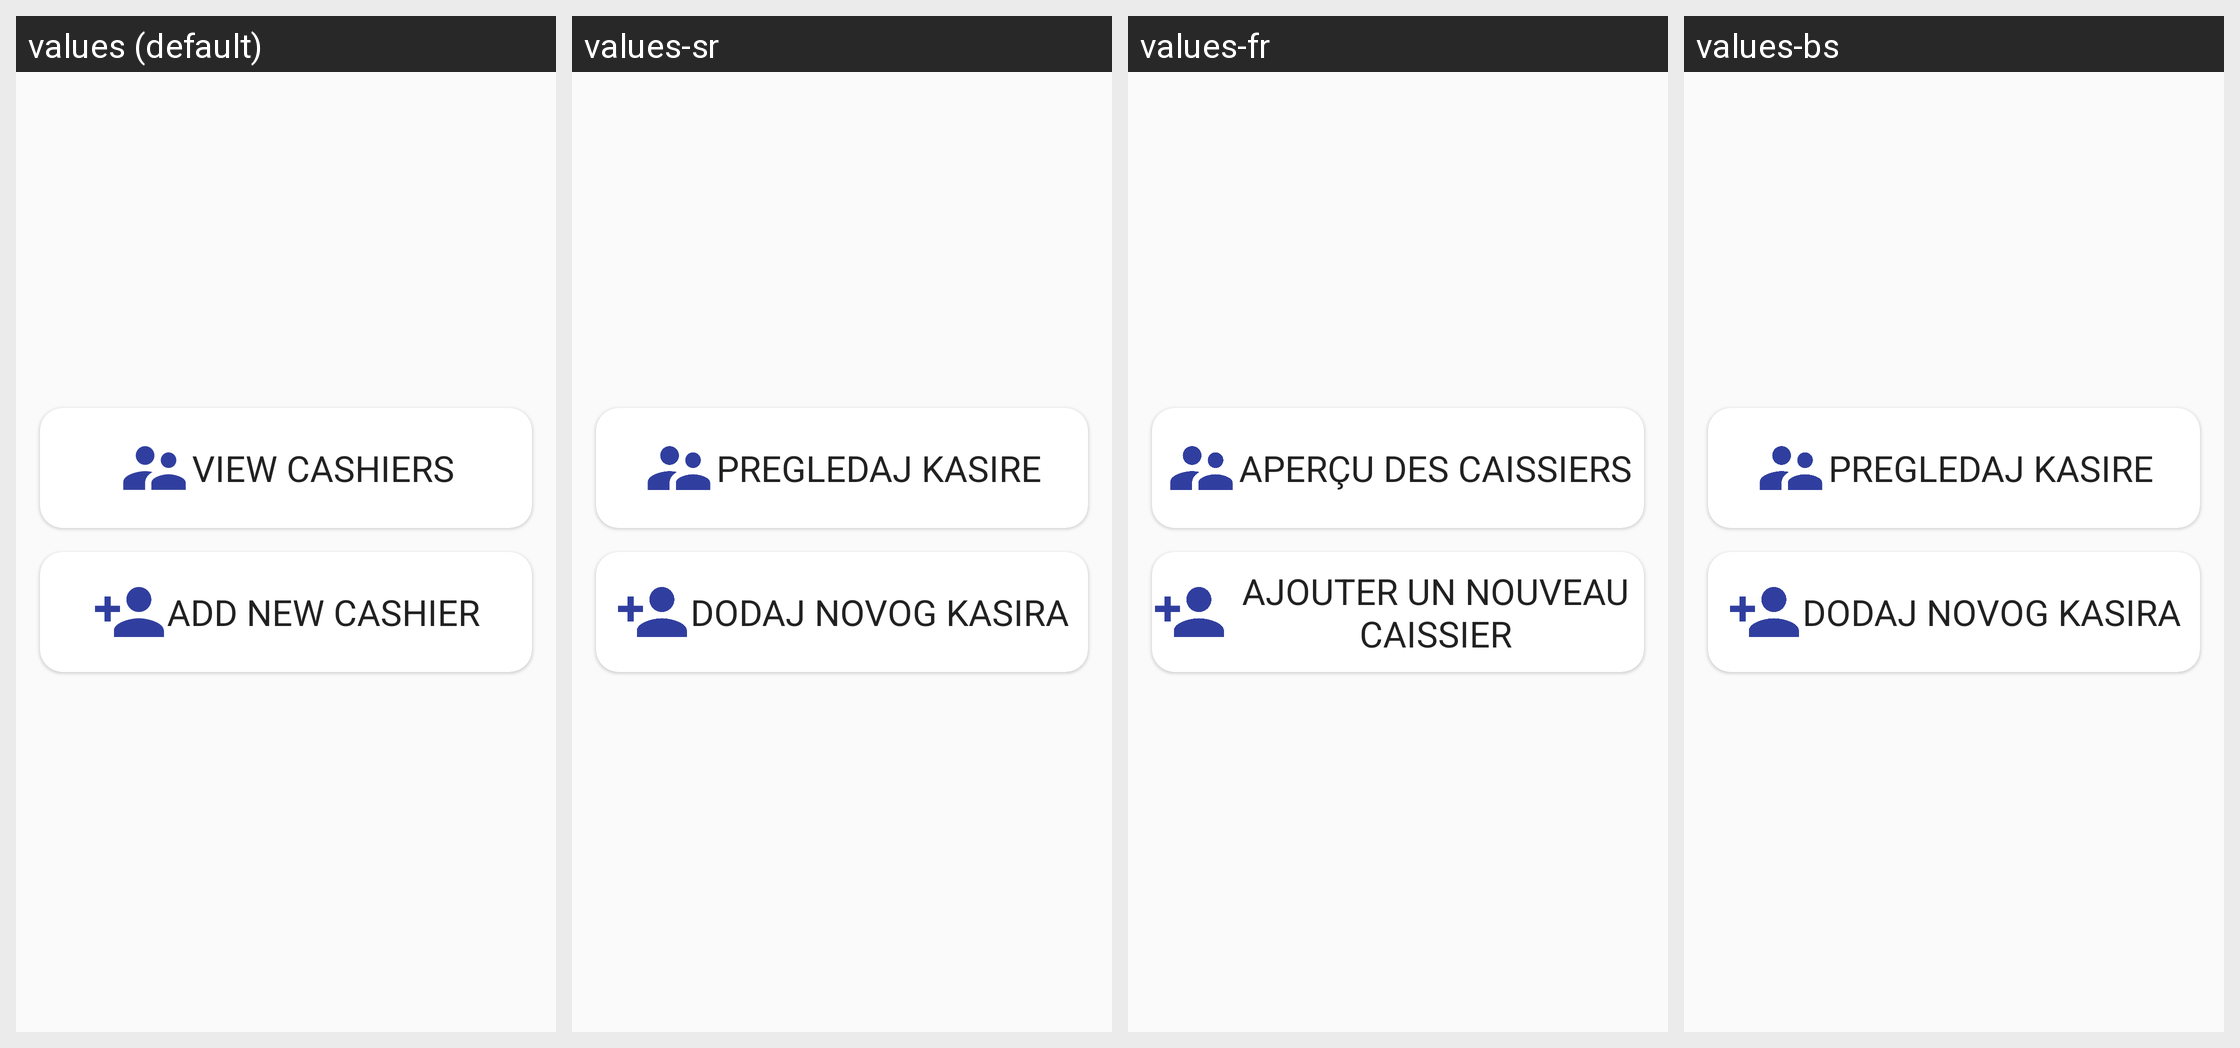

Strings drawn on this Android screen and how each of the app's shown locales translates them:
Android screen res/layout/cashiers_activity.xml rendered under 4 locales, left to right: values (default), values-sr, values-fr, values-bs. Device: Nexus 5 (rendered at 1080×1920; each locale shown at half size, 540×960, under a caption strip naming it); theme AppTheme.
Strings drawn on this screen, with the default value and each locale's value (text and hints the layout hard-codes, and strings that could not be matched under every locale, appear in the picture but are not listed):

title_view_cashiers
  values: View cashiers
  values-sr: Pregledaj kasire
  values-fr: Aperçu des caissiers
  values-bs: Pregledaj kasire

title_add_cashiers
  values: Add new cashier
  values-sr: Dodaj novog kasira
  values-fr: Ajouter un nouveau caissier
  values-bs: Dodaj novog kasira
